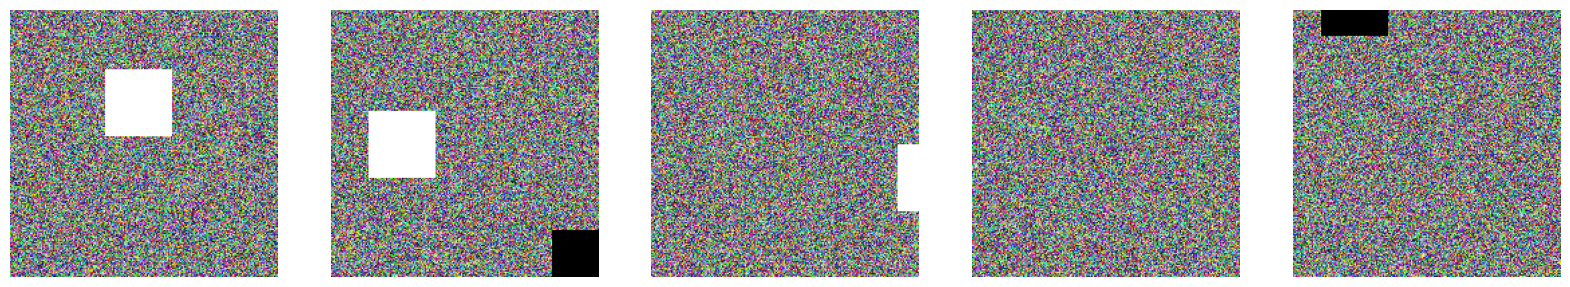

This figure's Python source:
import numpy as np
import matplotlib.pyplot as plt

def random_crop(images, crop_size):
    crop_height, crop_width = crop_size
    cropped_batches = []

    for batch in images:
        cropped_batch = []
        for image in batch:
            # first determine what is max x and y
            max_x = image.shape[1] - crop_width
            max_y = image.shape[0] - crop_height
            
            # then choose random starting crop
            x = np.random.randint(0, max_x + 1)
            y = np.random.randint(0, max_y + 1)

            # crop the image
            cropped_image = image[y:y + crop_height, x:x + crop_width]
            cropped_batch.append(cropped_image)
        cropped_batches.append(np.array(cropped_batch))

    return cropped_batches

def add_randomly_placed_squares(random_images, image_shape, square_size):
    half_square = square_size // 2
    batches = []

    for batch in random_images:
        processed_batch = []
        for image in batch:
            #First define a random postion fo the white square making sure it's entirely in the picture
            random_position_white_square_y = np.random.randint(half_square, high=image_shape[0]-half_square, dtype=int)
            random_position_white_square_x = np.random.randint(half_square, high=image_shape[1]-half_square, dtype=int)

           # Then we define an array of possible x and y positions for the black square by taking away overlapping 
            possible_positions = [
                (x, y) for x in range(half_square, image_shape[1] - half_square) # also make sure in
                for y in range(half_square, image_shape[0] - half_square)
                if not (
                    (x + half_square > random_position_white_square_x - half_square) and
                    (x - half_square < random_position_white_square_x + half_square) and
                    (y + half_square > random_position_white_square_y - half_square) and
                    (y - half_square < random_position_white_square_y + half_square)
                )
            ]

            # Choose a random position from the possible positions
            random_position_black_square_x, random_position_black_square_y = possible_positions[np.random.randint(len(possible_positions))]

             # Place the black square at the random position
            image[random_position_white_square_y - half_square : random_position_white_square_y + half_square,
                random_position_white_square_x  - half_square : random_position_white_square_x  + half_square] = [255, 255, 255]
            
             # Place the black square at the random position
            image[random_position_black_square_y - half_square:random_position_black_square_y + half_square,
                  random_position_black_square_x - half_square:random_position_black_square_x + half_square] = [0, 0, 0]

            processed_batch.append(image)

        batches.append(np.array(processed_batch))
    return batches


def generate_random_images(num_batches, batch_size, image_shape):
    batches = []

    for batch in range(num_batches):
        batch = np.random.randint(0, 255, (batch_size, *image_shape), dtype=np.uint8) 
        batches.append(batch)

    return batches

def display_images(batch, num_images=5):
    fig, axes = plt.subplots(1, num_images, figsize=(20, 4))
    for i in range(num_images):
        ax = axes[i]
        ax.imshow(batch[i])
        ax.axis('off')
    plt.show()

if __name__ == "__main__":
    num_batches = 5
    batch_size = 20
    image_shape = (256, 512, 3)
    random_black_and_white_square_size_in_px = 50
    crop_size = (200, 200)

    # Generatw  batches of images with random RGB values
    random_image_batches = generate_random_images(num_batches, batch_size, image_shape)

    processed_images_with_squares = add_randomly_placed_squares(random_image_batches, image_shape, random_black_and_white_square_size_in_px)

    randomly_cropped_images =random_crop(processed_images_with_squares, crop_size)

    # Display images with matplotlib to test
    display_images(randomly_cropped_images[0])
    